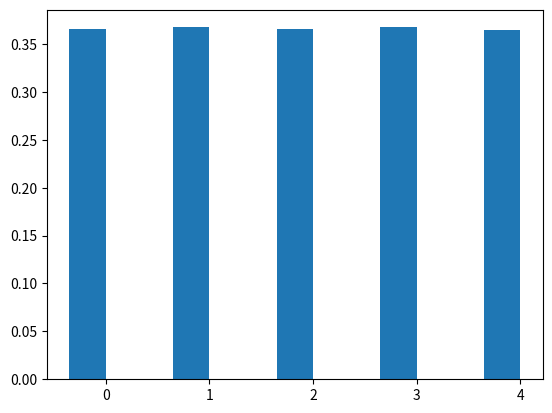

Python code for this plot: (Note: this script raises an exception after producing the figure.)
import matplotlib.pyplot as plt
import numpy as np

# Metric values arranged in order, with each inner list representing a specific scenario
# Scenario Order: [Single Class, Multiple Classes, 1m/s, 2m/s, 3m/s]

# 3dc model, no static objects, camera height 1.5m
iou_3dc_no_static_1_5 = [0.36521616932239664, 0.36750511821473913, 0.36561057053227697, 0.3673622308402059, 0.36504197770067687]
precision_3dc_no_static_1_5 = [0.6162998289032393, 0.6561072057032131, 0.6299766489302887, 0.6298276572596957, 0.6289956955288782]
recall_3dc_no_static_1_5 = [0.5064421470117062, 0.5313335816067976, 0.5247492272816919, 0.5124446829029619, 0.5070948763670027]
f1_3dc_no_static_1_5 = [0.5167690417056185, 0.5486900857939616, 0.5327768205981026, 0.5271340826257481, 0.5223896996917002]

# Repeat this data arrangement for all other conditions. 

# Also create the corresponding lists for the 'cis' model.

# Then, proceed to create multi-bar plots.


# Here's a simple example of how you could create a multi-bar plot for just one metric (IoU) and one condition (no static objects, camera height 1.5m):
labels = ['Single Class', 'Multiple Classes', '1m/s', '2m/s', '3m/s']

x = np.arange(len(labels))  # the label locations
width = 0.35  # the width of the bars

fig, ax = plt.subplots()

rects1 = ax.bar(x - width/2, iou_3dc_no_static_1_5, width, label='3dc')
rects2 = ax.bar(x + width/2, iou_cis_no_static_1_5, width, label='cis')  # replace with your cis model values

# Add some text for labels, title and custom x-axis tick labels, etc.
ax.set_ylabel('IoU Scores')
ax.set_title('Scores by algorithm and conditions')
ax.set_xticks(x)
ax.set_xticklabels(labels)
ax.legend()

fig.tight_layout()

plt.show()

# Please note that due to the size of your dataset and the number of conditions you have, you will have to create multiple charts to visualize all of the data effectively. Also, be sure to replace placeholders in the example code with your actual data. You may also consider using subplots or a grid of plots to present all the different
